Labelled photos from "DiabeticBahia_split_2", an image-classification folder in Nour-el-houda34/Diabetic-Retinopathy. The possible labels are: healthy, mild diabetic retinopathy, moderate diabetic retinopathy, proliferate DR, severe diabetic retinopathy.

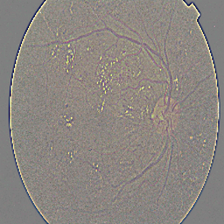
Label: proliferate DR

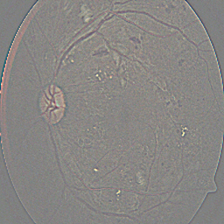
Label: severe diabetic retinopathy

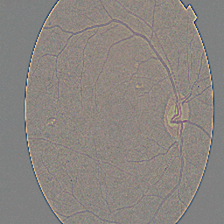
Label: proliferate DR

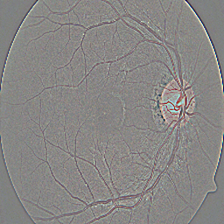
Label: healthy

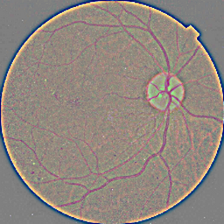
Label: mild diabetic retinopathy

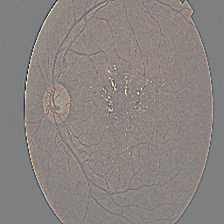
Label: moderate diabetic retinopathy
